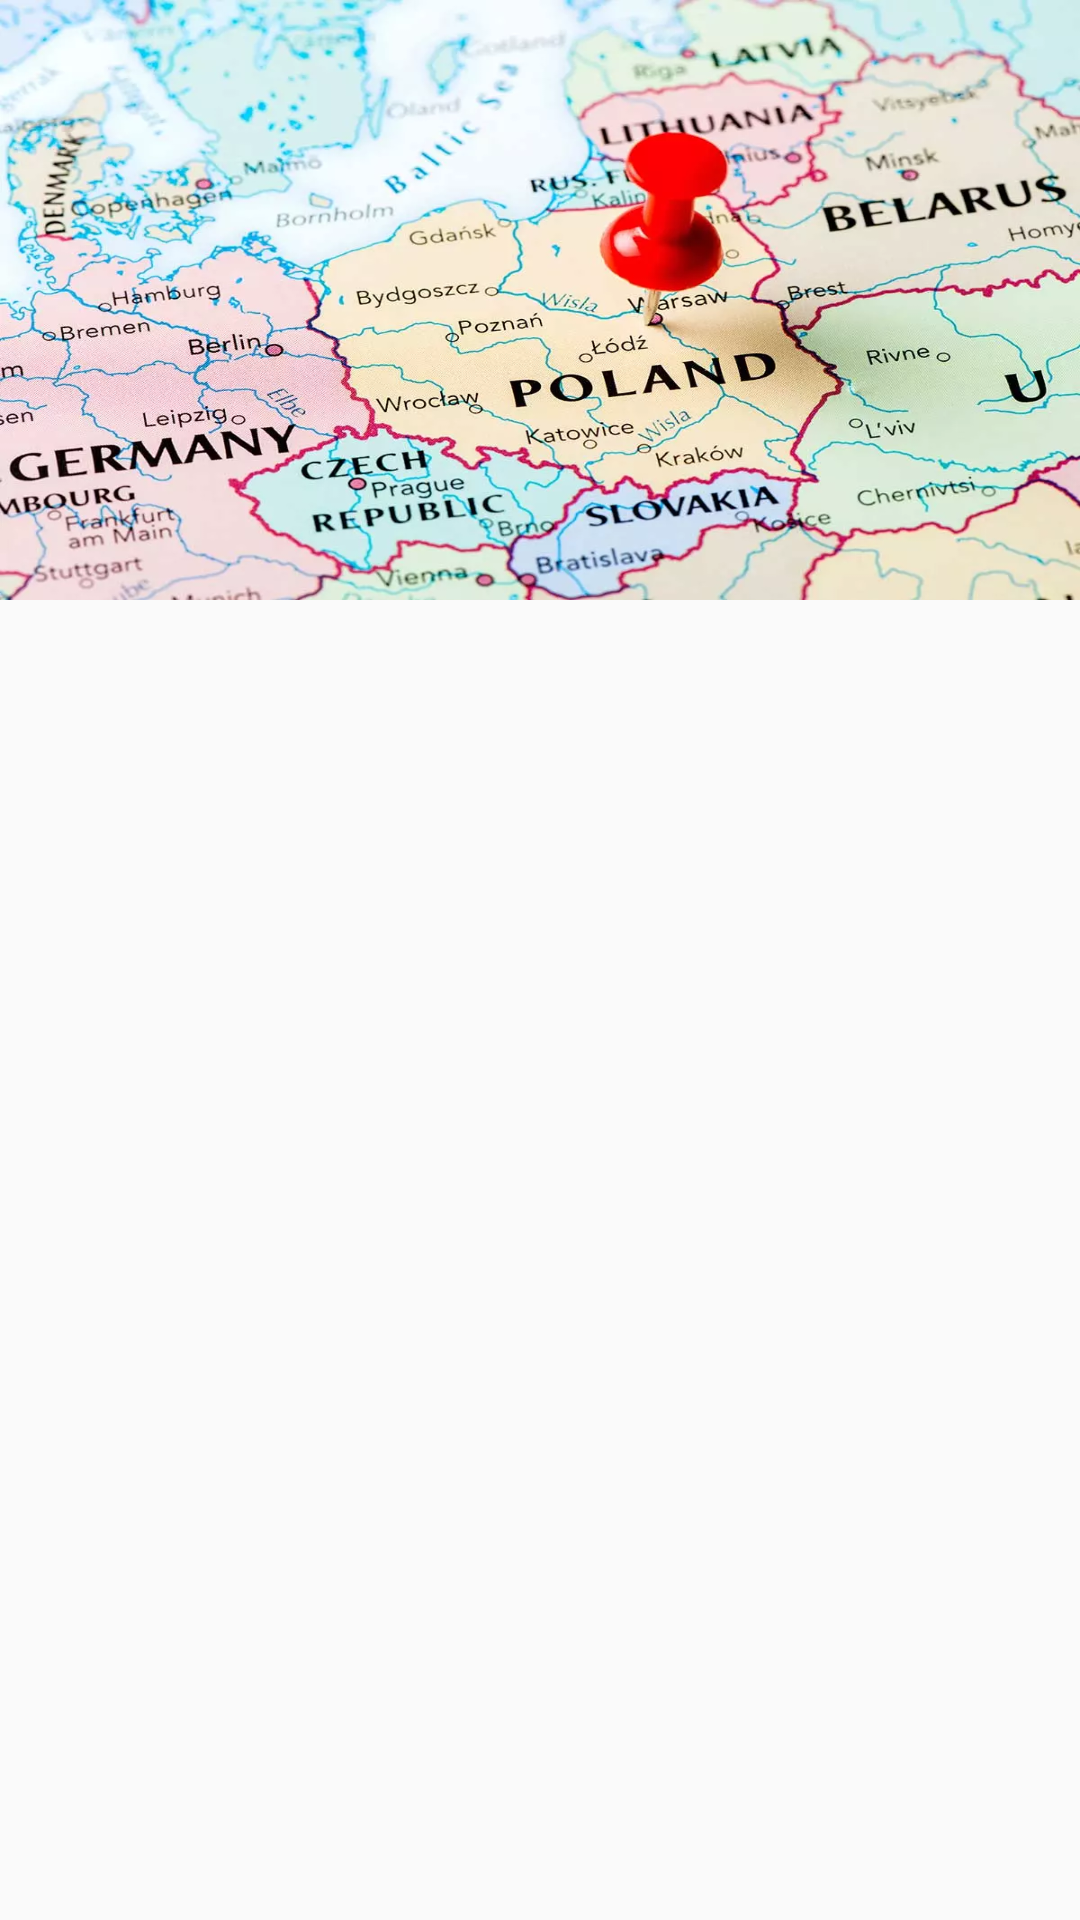

The Android layout XML behind this screen, and the referenced resources:
<!-- AndroidManifest.xml: application theme AppTheme -->
<!-- res/layout/activity_main.xml -->
<?xml version="1.0" encoding="utf-8"?>
<LinearLayout xmlns:android="http://schemas.android.com/apk/res/android"
    xmlns:tools="http://schemas.android.com/tools"
    android:layout_width="match_parent"
    android:layout_height="match_parent"
    xmlns:app="http://schemas.android.com/apk/res-auto"
    android:orientation="vertical"
    tools:context=".MainActivity">

    <ImageView
        android:layout_width="match_parent"
        android:layout_height="200dp"
        android:scaleType="fitXY"
        android:src="@drawable/poland" />

    <android.support.design.widget.TabLayout
        android:id="@+id/tabs"
        android:layout_width="match_parent"
        android:layout_height="wrap_content"
        android:elevation="15dp"
        tools:ignore="UnusedAttribute"
        app:tabTextColor="@color/primaryTextColor"
        app:tabBackground="@color/colorPrimary"
        app:tabSelectedTextColor="@color/colorAccent"
        />

    <android.support.v4.view.ViewPager
        android:id="@+id/viewpager"
        android:layout_width="match_parent"
        android:layout_height="match_parent" />

</LinearLayout>
<!-- resources referenced by this layout -->
<resources>
  <color name="colorAccent">#fff176</color>
  <color name="colorPrimary">#c62828</color>
  <color name="primaryTextColor">#ffffff</color>
  <!-- drawable poland: webp bitmap (drawable-nodpi, 120034 bytes) -->
  <style name="AppTheme" parent="Theme.AppCompat.Light.DarkActionBar">
          
          <item name="colorPrimary">#c62828</item>
          <item name="colorPrimaryDark">#b71c1c</item>
          <item name="colorAccent">#fff176</item>
      </style>
</resources>
